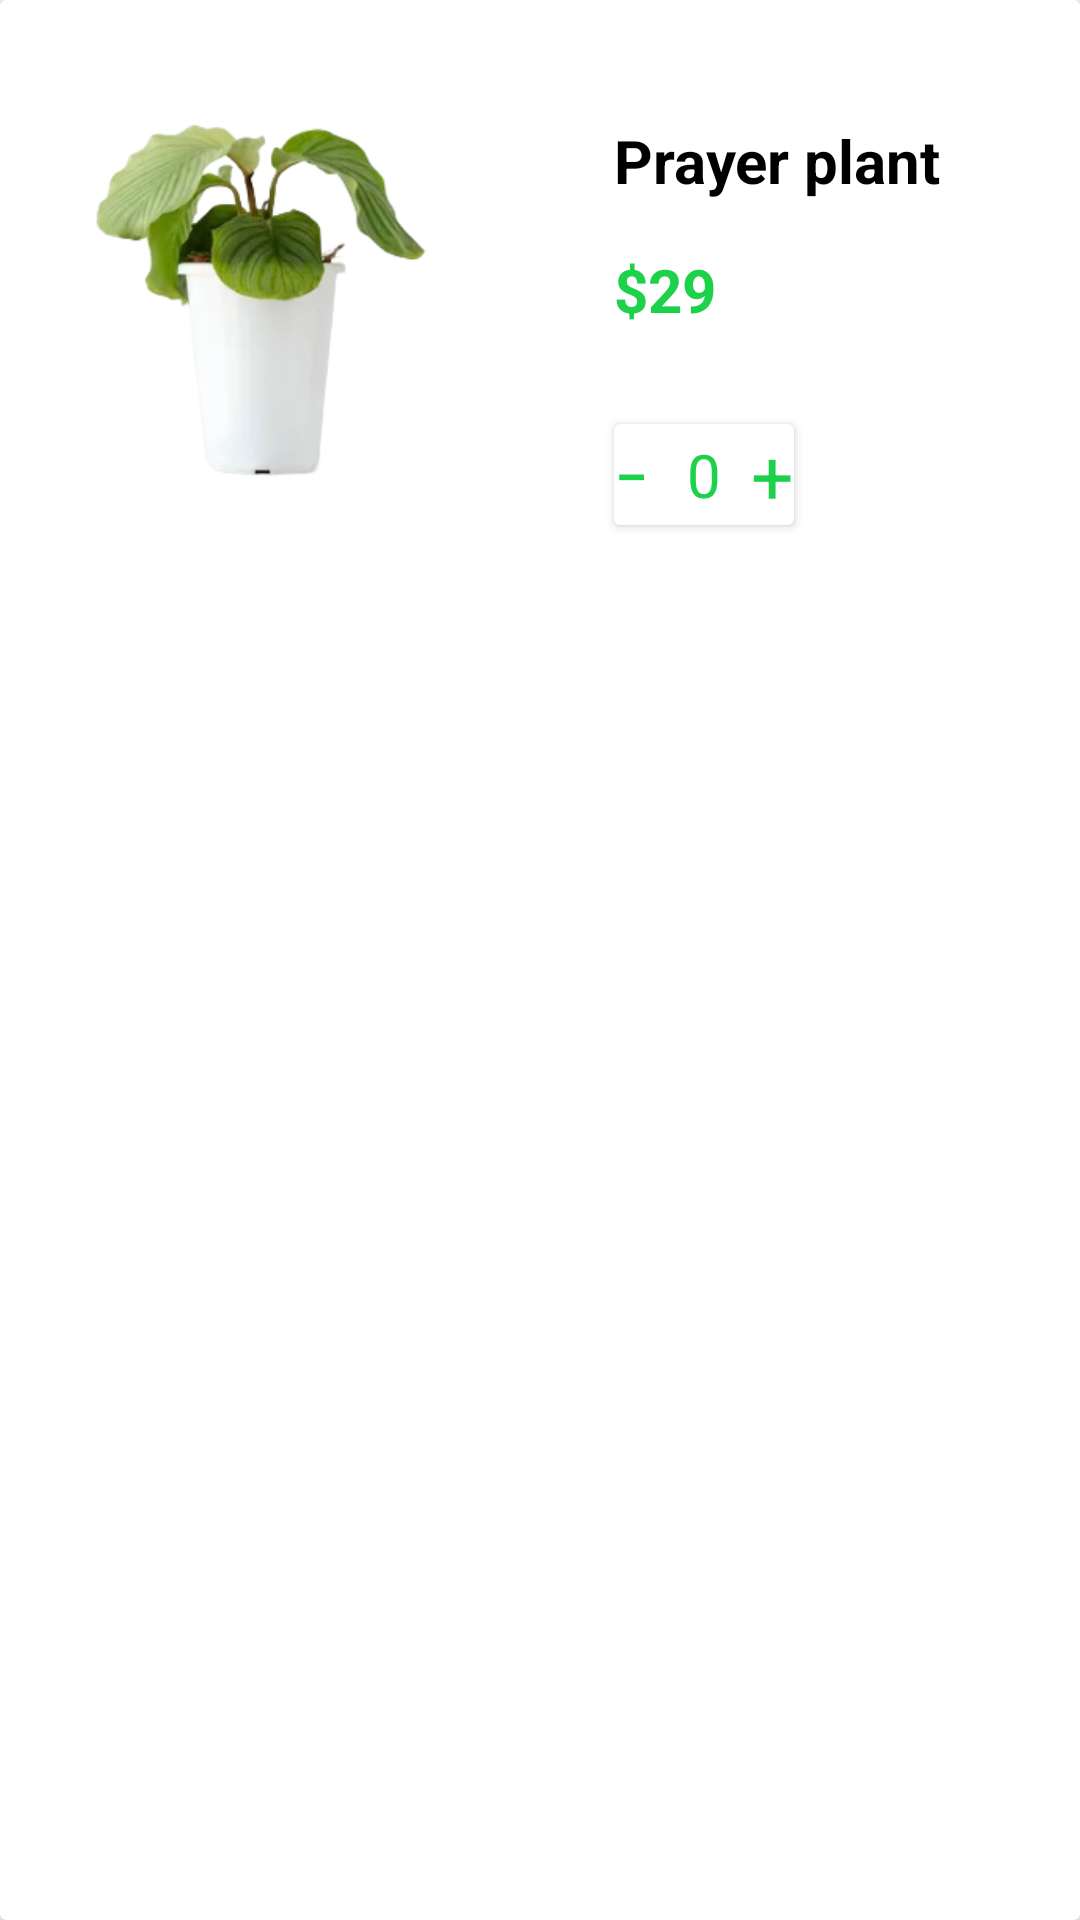

Write the Android layout XML for this screen, with the resource values it uses.
<!-- AndroidManifest.xml: application theme Theme.Potea -->
<!-- res/layout/card_pred.xml -->
<?xml version="1.0" encoding="utf-8"?>
<androidx.cardview.widget.CardView xmlns:android="http://schemas.android.com/apk/res/android"
    xmlns:app="http://schemas.android.com/apk/res-auto"
    xmlns:tools="http://schemas.android.com/tools"
    android:layout_width="match_parent"
    android:layout_height="wrap_content"
    app:cardElevation="3dp">
<androidx.constraintlayout.widget.ConstraintLayout
    android:layout_width="match_parent"
    android:layout_height="match_parent">


    <ImageView
        android:id="@+id/imageView9"
        android:layout_width="142dp"
        android:layout_height="166dp"
        android:layout_marginStart="16dp"
        android:layout_marginTop="16dp"
        app:layout_constraintStart_toStartOf="parent"
        app:layout_constraintTop_toTopOf="parent"
        app:srcCompat="@drawable/prayerplant" />

    <TextView
        android:id="@+id/name"
        android:layout_width="wrap_content"
        android:layout_height="wrap_content"
        android:layout_marginStart="16dp"
        android:layout_marginTop="24dp"
        android:layout_marginEnd="16dp"
        android:text="Prayer plant"
        android:textColor="@color/black"
        android:textSize="20sp"
        android:textStyle="bold"
        app:layout_constraintEnd_toEndOf="parent"
        app:layout_constraintStart_toEndOf="@+id/imageView9"
        app:layout_constraintTop_toTopOf="@+id/imageView9" />

    <TextView
        android:id="@+id/cost"
        android:layout_width="wrap_content"
        android:layout_height="wrap_content"
        android:layout_marginTop="16dp"
        android:text="$29"
        android:textColor="@color/yashil"
        android:textSize="20sp"
        android:textStyle="bold"
        app:layout_constraintStart_toStartOf="@+id/name"
        app:layout_constraintTop_toBottomOf="@+id/name" />

    <ImageView
        android:id="@+id/del"
        android:layout_width="wrap_content"
        android:layout_height="wrap_content"
        android:layout_marginEnd="16dp"
        app:layout_constraintBottom_toBottomOf="@+id/cardView3"
        app:layout_constraintEnd_toEndOf="parent"
        app:layout_constraintTop_toTopOf="@+id/cardView3"
        app:srcCompat="@drawable/delete" />

    <androidx.cardview.widget.CardView
        android:id="@+id/cardView3"
        android:layout_width="60dp"
        android:layout_height="wrap_content"
        android:layout_marginTop="24dp"
        app:layout_constraintBottom_toBottomOf="@+id/imageView9"
        app:layout_constraintStart_toStartOf="@+id/cost"
        app:layout_constraintTop_toBottomOf="@+id/cost">

        <TextView
            android:id="@+id/minus"
            android:layout_width="10dp"
            android:layout_height="wrap_content"
            android:layout_gravity="start"
            android:text="—"
            android:textColor="#1DD14A"
            android:textSize="25sp" />

        <TextView
            android:id="@+id/count"
            android:layout_width="wrap_content"
            android:layout_height="wrap_content"
            android:layout_gravity="center"
            android:text="0"
            android:textColor="#1DD14A"
            android:textSize="20sp" />

        <TextView
            android:id="@+id/plus"
            android:layout_width="wrap_content"
            android:layout_height="wrap_content"
            android:layout_gravity="end"
            android:text="+"
            android:textColor="#1DD14A"
            android:textSize="25sp" />
    </androidx.cardview.widget.CardView>

</androidx.constraintlayout.widget.ConstraintLayout>
</androidx.cardview.widget.CardView>
<!-- resources referenced by this layout -->
<resources>
  <color name="black">#FF000000</color>
  <color name="yashil">#1DD14A</color>
  <!-- drawable prayerplant: png bitmap (drawable, 55964 bytes) -->
  <style name="Theme.Potea" parent="Theme.MaterialComponents.DayNight.DarkActionBar">
          
          <item name="colorPrimary">@color/purple_500</item>
          <item name="colorPrimaryVariant">@color/purple_700</item>
          <item name="colorOnPrimary">@color/white</item>
          
          <item name="colorSecondary">@color/teal_200</item>
          <item name="colorSecondaryVariant">@color/teal_700</item>
          <item name="colorOnSecondary">@color/black</item>
          
          <item name="android:statusBarColor">?attr/colorPrimaryVariant</item>
          
      </style>
  <color name="purple_500">#FF6200EE</color>
  <color name="purple_700">#FF3700B3</color>
  <color name="white">#FFFFFFFF</color>
  <color name="teal_200">#FF03DAC5</color>
  <color name="teal_700">#FF018786</color>
</resources>
